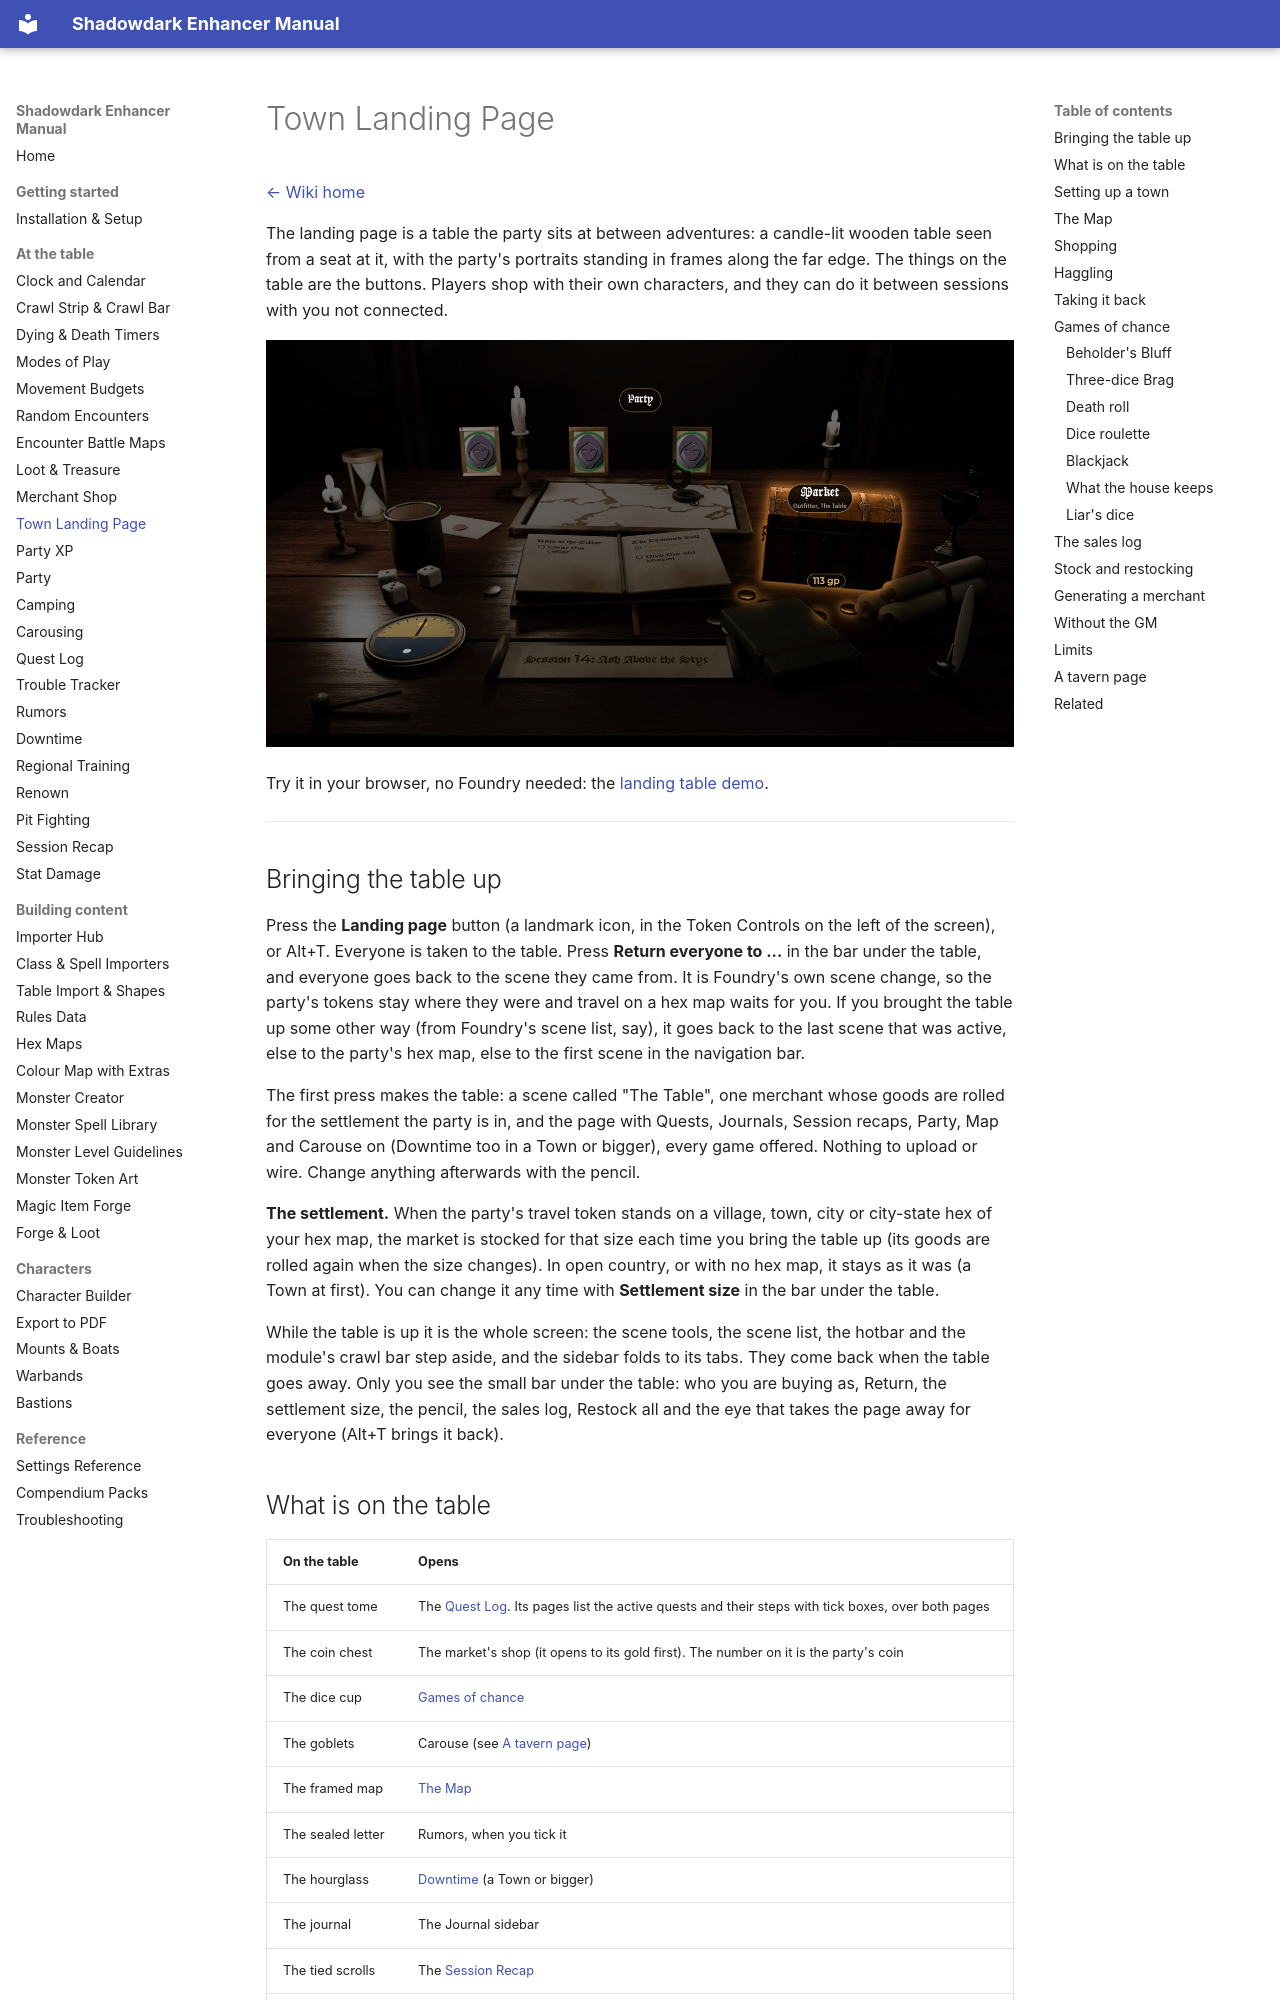

repository: DimitroffVodka/shadowdark-enhancer · page: Town-Landing-Page/index.html · generator: mkdocs

# Town Landing Page

[← Wiki home](index.md)

The landing page is a table the party sits at between adventures: a candle-lit
wooden table seen from a seat at it, with the party's portraits standing in
frames along the far edge. The things on the table are the buttons. Players
shop with their own characters, and they can do it between sessions with you
not connected.

![The landing table: the coin chest lit under the pointer, the party's portraits standing on the far edge](images/town-landing.jpg)

Try it in your browser, no Foundry needed: the
[landing table demo](demo/landing-table/).

---

## Bringing the table up

Press the **Landing page** button (a landmark icon, in the Token Controls on the
left of the screen), or Alt+T. Everyone is taken to the table. Press
**Return everyone to ...** in the bar under the table, and everyone goes back to
the scene they came from. It is Foundry's own scene change, so the party's
tokens stay where they were and travel on a hex map waits for you. If you
brought the table up some other way (from Foundry's scene list, say), it goes
back to the last scene that was active, else to the party's hex map, else to the
first scene in the navigation bar.

The first press makes the table: a scene called "The Table", one merchant whose
goods are rolled for the settlement the party is in, and the page with Quests,
Journals, Session recaps, Party, Map and Carouse on (Downtime too in a Town or
bigger), every game offered. Nothing to upload or wire. Change anything
afterwards with the pencil.

**The settlement.** When the party's travel token stands on a village, town,
city or city-state hex of your hex map, the market is stocked for that size each
time you bring the table up (its goods are rolled again when the size changes).
In open country, or with no hex map, it stays as it was (a Town at first). You
can change it any time with **Settlement size** in the bar under the table.

While the table is up it is the whole screen: the scene tools, the scene list,
the hotbar and the module's crawl bar step aside, and the sidebar folds to its
tabs. They come back when the table goes away. Only you see the small bar under
the table: who you are buying as, Return, the settlement size, the pencil, the
sales log, Restock all and the eye that takes the page away for everyone (Alt+T
brings it back).
